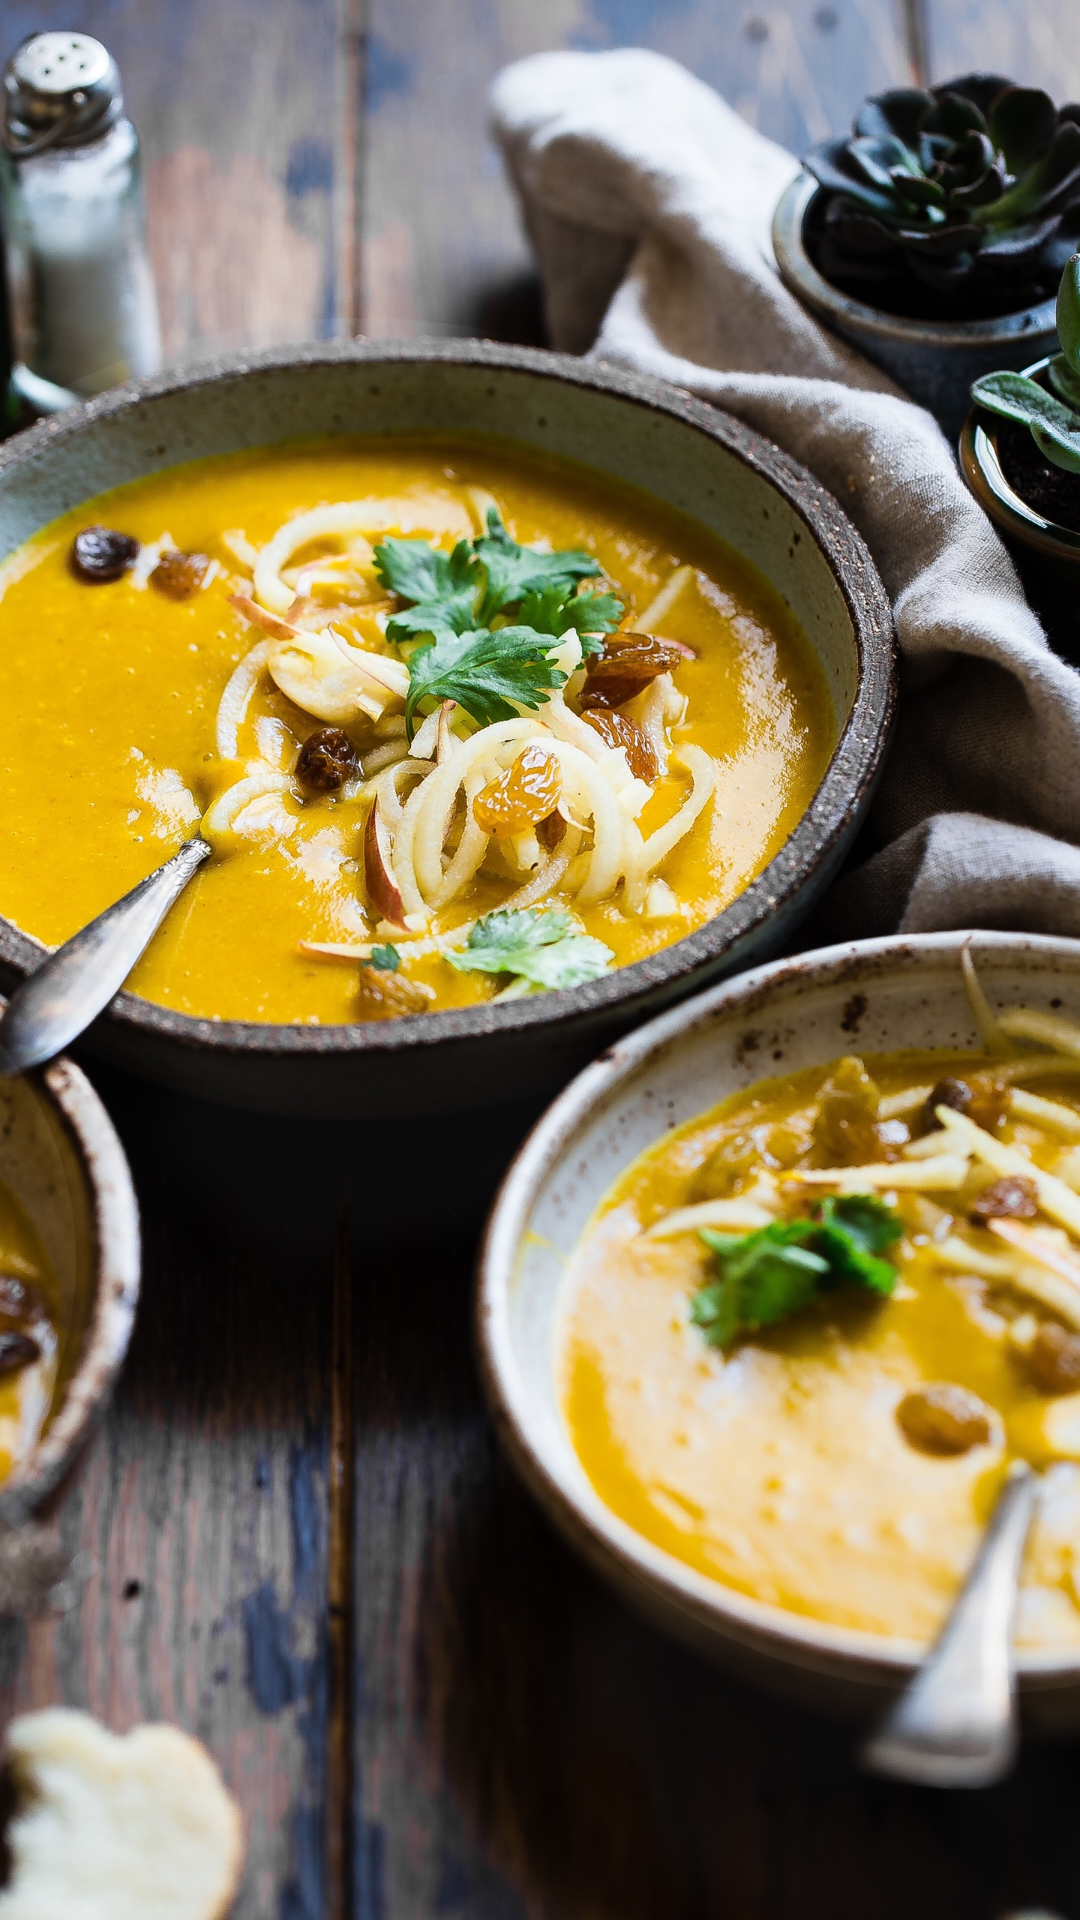

Reconstruct the res/layout file that produces this screen, plus the resources it refers to.
<!-- AndroidManifest.xml: application theme AppTheme -->
<!-- res/layout/splash_activity.xml -->
<?xml version="1.0" encoding="utf-8"?>
<FrameLayout xmlns:android="http://schemas.android.com/apk/res/android"
              android:orientation="vertical"
              android:layout_width="match_parent"
             android:background="@android:color/black"
              android:layout_height="match_parent">
    <ImageView
        android:layout_width="match_parent"
        android:id="@+id/img_splash"
        android:src="@drawable/splash"
        android:layout_height="match_parent"/>

</FrameLayout>
<!-- resources referenced by this layout -->
<resources>
  <!-- drawable splash: jpg bitmap (drawable, 1002687 bytes) -->
  <style name="AppTheme" parent="Theme.AppCompat.Light.DarkActionBar">
          
          <item name="colorPrimary">@color/colorPrimary</item>
          <item name="colorPrimaryDark">@color/colorPrimaryDark</item>
          <item name="colorAccent">@color/colorAccent</item>
      </style>
  <color name="colorPrimary">#3F51B5</color>
  <color name="colorPrimaryDark">#303F9F</color>
  <color name="colorAccent">#FF4081</color>
</resources>
